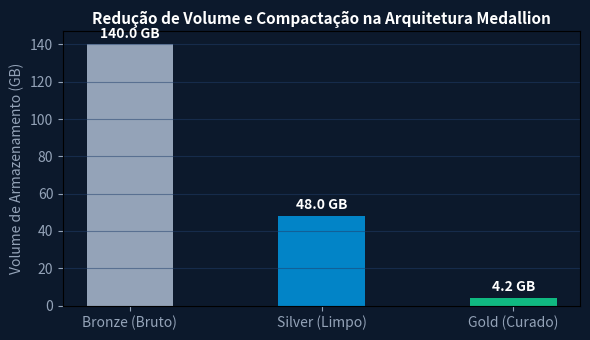

The matplotlib source for this figure:
import numpy as np
import matplotlib.pyplot as plt

camadas = ['Bronze (Bruto)', 'Silver (Limpo)', 'Gold (Curado)']
tamanho_gb = [140, 48, 4.2]
cores = ['#94a3b8', '#0284c7', '#10b981']
fig, ax = plt.subplots(figsize=(6, 3.5), facecolor='#0c192c')
ax.set_facecolor('#0c192c')
bars = ax.bar(camadas, tamanho_gb, color=cores, width=0.45)
ax.set_title('Redução de Volume e Compactação na Arquitetura Medallion', color='#ffffff', fontsize=11, fontweight='bold')
ax.set_ylabel('Volume de Armazenamento (GB)', color='#94a3b8')
ax.tick_params(colors='#94a3b8')
ax.grid(axis='y', color='#203e6b', alpha=0.5)
for bar in bars:
    yval = bar.get_height()
    ax.text(bar.get_x() + bar.get_width()/2.0, yval + 2, f'{yval} GB', ha='center', va='bottom', color='#ffffff', fontweight='bold')
plt.tight_layout()
plt.savefig('grafico_resolucao.png', dpi=120)
plt.close()
